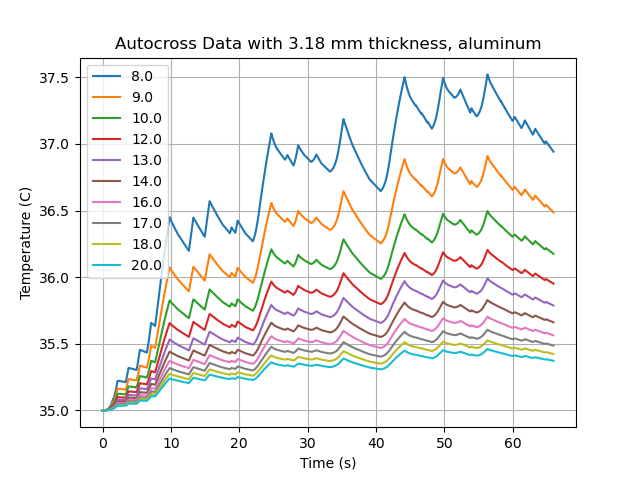

Values plotted in this chart, from the file beside it:
, 0.008, 0.009333333333333334, 0.010666666666666666, 0.012, 0.013333333333333332, 0.014666666666666666, 0.016, 0.017333333333333333, 0.018666666666666665, 0.02
0, 35.0, 35.0, 35.0, 35.0, 35.0, 35.0, 35.0, 35.0, 35.0, 35.0
1, 35.0, 35.0, 35.0, 35.0, 35.0, 35.0, 35.0, 35.0, 35.0, 35.0
2, 35, 35, 35, 35, 35, 35, 35, 35, 35, 35
3, 35, 35, 35, 35, 35, 35, 35, 35, 35, 35
4, 35, 35, 35, 35, 35, 35, 35, 35, 35, 35
5, 35, 35, 35, 35, 35, 35, 35, 35, 35, 35
6, 35, 35, 35, 35, 35, 35, 35, 35, 35, 35
7, 35, 35, 35, 35, 35, 35, 35, 35, 35, 35
8, 35, 35, 35, 35, 35, 35, 35, 35, 35, 35
9, 35, 35, 35, 35, 35, 35, 35, 35, 35, 35
10, 35, 35, 35, 35, 35, 35, 35, 35, 35, 35
11, 35, 35, 35, 35, 35, 35, 35, 35, 35, 35
12, 35, 35, 35, 35, 35, 35, 35, 35, 35, 35
13, 35, 35, 35, 35, 35, 35, 35, 35, 35, 35
14, 35.01, 35, 35, 35, 35, 35, 35, 35, 35, 35
15, 35.01, 35, 35, 35, 35, 35, 35, 35, 35, 35
16, 35.01, 35, 35, 35, 35, 35, 35, 35, 35, 35
17, 35.01, 35, 35, 35, 35, 35, 35, 35, 35, 35
18, 35.01, 35.01, 35, 35, 35, 35, 35, 35, 35, 35
19, 35.01, 35.01, 35, 35, 35, 35, 35, 35, 35, 35
20, 35.01, 35.01, 35, 35, 35, 35, 35, 35, 35, 35
21, 35.01, 35.01, 35.01, 35, 35, 35, 35, 35, 35, 35
22, 35.01, 35.01, 35.01, 35, 35, 35, 35, 35, 35, 35
23, 35.01, 35.01, 35.01, 35, 35, 35, 35, 35, 35, 35
24, 35.01, 35.01, 35.01, 35, 35, 35, 35, 35, 35, 35
25, 35.01, 35.01, 35.01, 35.01, 35, 35, 35, 35, 35, 35
26, 35.01, 35.01, 35.01, 35.01, 35, 35, 35, 35, 35, 35
27, 35.01, 35.01, 35.01, 35.01, 35, 35, 35, 35, 35, 35
28, 35.01, 35.01, 35.01, 35.01, 35, 35, 35, 35, 35, 35
29, 35.01, 35.01, 35.01, 35.01, 35.01, 35, 35, 35, 35, 35
30, 35.02, 35.01, 35.01, 35.01, 35.01, 35, 35, 35, 35, 35
31, 35.02, 35.01, 35.01, 35.01, 35.01, 35, 35, 35, 35, 35
32, 35.02, 35.01, 35.01, 35.01, 35.01, 35, 35, 35, 35, 35
33, 35.02, 35.01, 35.01, 35.01, 35.01, 35.01, 35, 35, 35, 35
34, 35.02, 35.01, 35.01, 35.01, 35.01, 35.01, 35, 35, 35, 35
35, 35.02, 35.01, 35.01, 35.01, 35.01, 35.01, 35, 35, 35, 35
36, 35.02, 35.01, 35.01, 35.01, 35.01, 35.01, 35, 35, 35, 35
37, 35.02, 35.01, 35.01, 35.01, 35.01, 35.01, 35.01, 35, 35, 35
38, 35.02, 35.02, 35.01, 35.01, 35.01, 35.01, 35.01, 35, 35, 35
39, 35.02, 35.02, 35.01, 35.01, 35.01, 35.01, 35.01, 35, 35, 35
40, 35.02, 35.02, 35.01, 35.01, 35.01, 35.01, 35.01, 35, 35, 35
41, 35.02, 35.02, 35.01, 35.01, 35.01, 35.01, 35.01, 35.01, 35, 35
42, 35.02, 35.02, 35.01, 35.01, 35.01, 35.01, 35.01, 35.01, 35, 35
43, 35.03, 35.02, 35.01, 35.01, 35.01, 35.01, 35.01, 35.01, 35, 35
44, 35.03, 35.02, 35.01, 35.01, 35.01, 35.01, 35.01, 35.01, 35, 35
45, 35.03, 35.02, 35.02, 35.01, 35.01, 35.01, 35.01, 35.01, 35.01, 35
46, 35.03, 35.02, 35.02, 35.01, 35.01, 35.01, 35.01, 35.01, 35.01, 35
47, 35.03, 35.02, 35.02, 35.01, 35.01, 35.01, 35.01, 35.01, 35.01, 35
48, 35.03, 35.02, 35.02, 35.01, 35.01, 35.01, 35.01, 35.01, 35.01, 35
49, 35.03, 35.02, 35.02, 35.01, 35.01, 35.01, 35.01, 35.01, 35.01, 35.01
50, 35.03, 35.02, 35.02, 35.01, 35.01, 35.01, 35.01, 35.01, 35.01, 35.01
51, 35.03, 35.02, 35.02, 35.01, 35.01, 35.01, 35.01, 35.01, 35.01, 35.01
52, 35.03, 35.03, 35.02, 35.02, 35.01, 35.01, 35.01, 35.01, 35.01, 35.01
53, 35.04, 35.03, 35.02, 35.02, 35.01, 35.01, 35.01, 35.01, 35.01, 35.01
54, 35.04, 35.03, 35.02, 35.02, 35.01, 35.01, 35.01, 35.01, 35.01, 35.01
55, 35.04, 35.03, 35.02, 35.02, 35.01, 35.01, 35.01, 35.01, 35.01, 35.01
56, 35.04, 35.03, 35.02, 35.02, 35.01, 35.01, 35.01, 35.01, 35.01, 35.01
57, 35.04, 35.03, 35.02, 35.02, 35.01, 35.01, 35.01, 35.01, 35.01, 35.01
58, 35.04, 35.03, 35.02, 35.02, 35.01, 35.01, 35.01, 35.01, 35.01, 35.01
59, 35.04, 35.03, 35.02, 35.02, 35.02, 35.01, 35.01, 35.01, 35.01, 35.01
... 9,969 more rows
